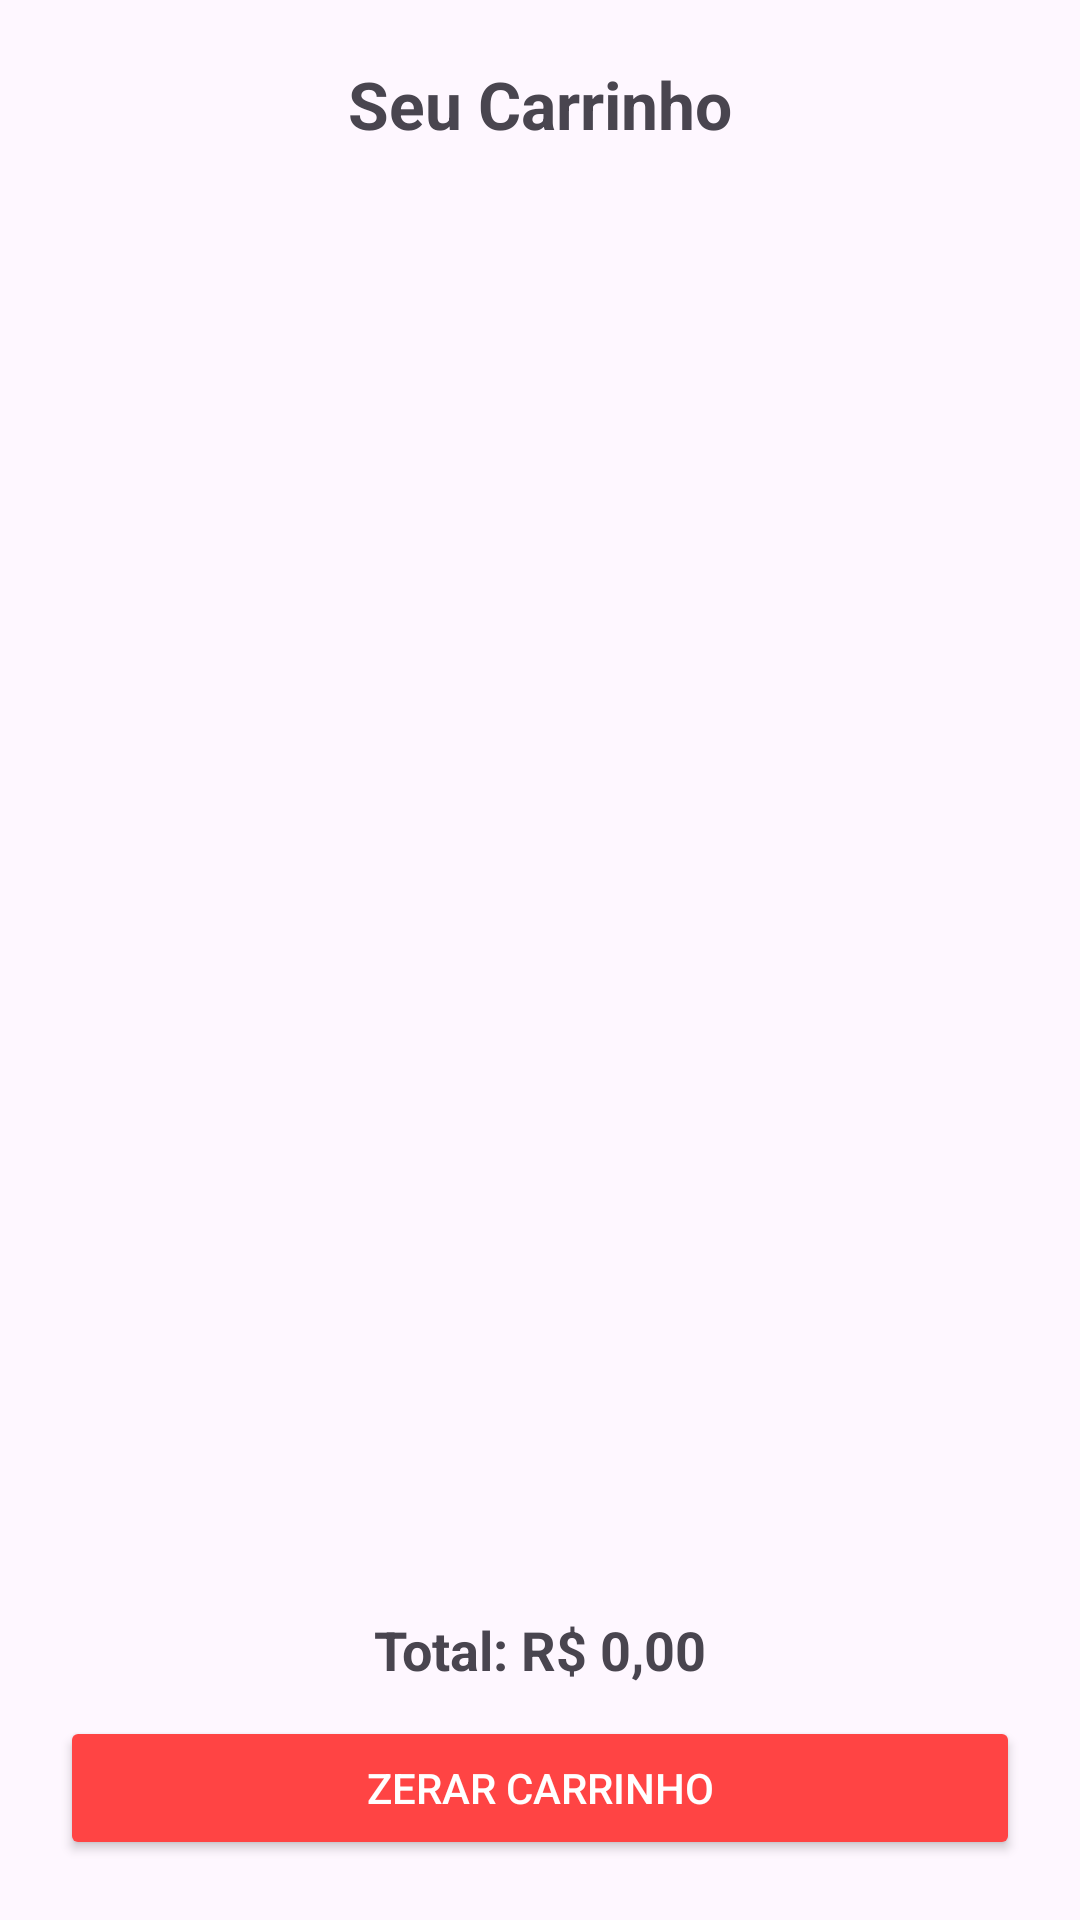

Produce the Android XML layout that renders to this screen, including the resource entries it uses.
<!-- AndroidManifest.xml: application theme Theme.DonaNice -->
<!-- res/layout/activity_cart.xml -->
<?xml version="1.0" encoding="utf-8"?>
<LinearLayout xmlns:android="http://schemas.android.com/apk/res/android"
    android:layout_width="match_parent"
    android:layout_height="match_parent"
    android:orientation="vertical"
    android:padding="20dp"
    android:gravity="center">

    <TextView
        android:id="@+id/txtCarrinho"
        android:layout_width="match_parent"
        android:layout_height="wrap_content"
        android:text="Seu Carrinho"
        android:textSize="22sp"
        android:textStyle="bold"
        android:gravity="center"
        android:layout_marginBottom="10dp"/>

    
    <androidx.recyclerview.widget.RecyclerView
        android:id="@+id/recyclerViewCart"
        android:layout_width="match_parent"
        android:layout_height="0dp"
        android:layout_weight="1"
        android:padding="10dp"
        android:scrollbars="vertical"/>

    
    <TextView
        android:id="@+id/totalTextView"
        android:layout_width="match_parent"
        android:layout_height="wrap_content"
        android:text="Total: R$ 0,00"
        android:textSize="18sp"
        android:textStyle="bold"
        android:gravity="center"
        android:layout_marginBottom="10dp"/>

    
    <Button
        android:id="@+id/btnZerarCarrinho"
        android:layout_width="match_parent"
        android:layout_height="wrap_content"
        android:text="Zerar Carrinho"
        android:backgroundTint="@android:color/holo_red_light"
        android:textColor="@android:color/white"/>
</LinearLayout>
<!-- resources referenced by this layout -->
<resources>
  <style name="Theme.DonaNice" parent="Base.Theme.DonaNice" />
  <style name="Base.Theme.DonaNice" parent="Theme.Material3.DayNight.NoActionBar">
          
          
      </style>
</resources>
